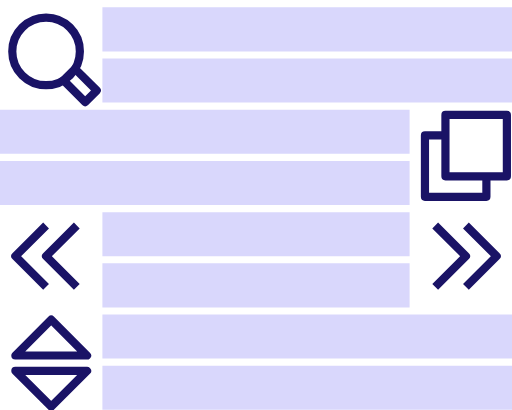
t = 0.00 s
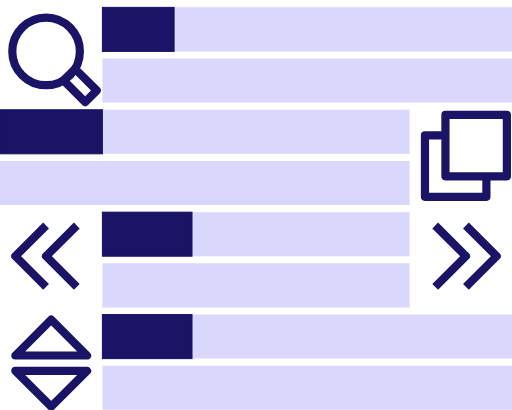
t = 0.88 s
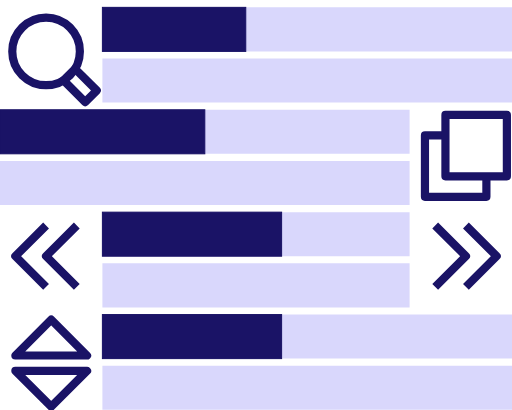
t = 1.75 s
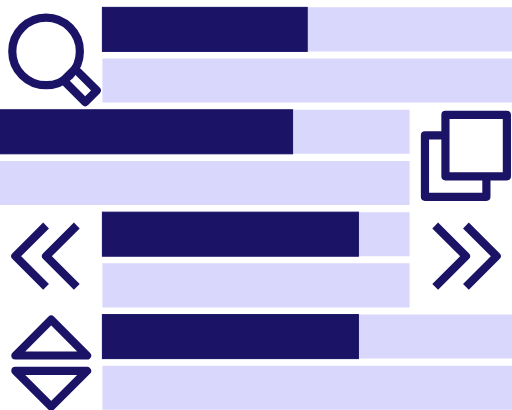
t = 2.50 s
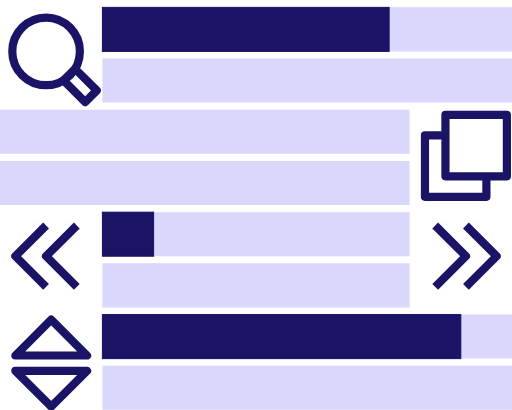
t = 3.50 s
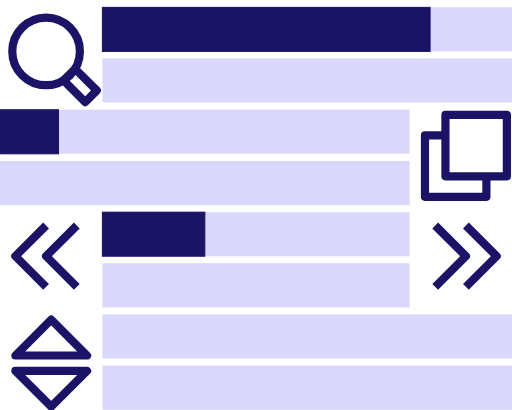
t = 4.00 s

The animated SVG that drew these frames (rendered in a browser with its animation timeline set to each time). Animation: 4 SMIL elements (animate=4); one cycle of 5.00 s, repeats indefinitely.

<svg class="main-svg" xmlns="http://www.w3.org/2000/svg" xmlns:xlink="http://www.w3.org/1999/xlink"
width="64" viewBox="0 0 500 400" style="font-family: 'Droid Sans', sans-serif;">
    <g style="fill:#d9d7fc">
        <path d="M100,400H500V357H100Z" />
        <path d="M100,300H400V257H100Z" />
        <path d="M0,200H400V157H0Z" />
        <path d="M100,100H500V57H100Z" />
        <path d="M100,350H500V307H100Z" />
        <path d="M100,250H400V207H100Z" />
        <path d="M0,150H400V107H0Z" />
        <path d="M100,50H500V7H100Z" />
    </g>
    <g style="fill:#1a1366;stroke:#1a1366;">
   <rect x="100" y="7" width="400" height="43">
    <animate
      attributeName="width"
      values="0;400"
      dur="5s"
      repeatCount="indefinite" />
  </rect>
        <rect x="0" y="107" width="400" height="43">
    <animate
      attributeName="width"
      values="0;400"
      dur="3.5s"
      repeatCount="indefinite" />
  </rect>
        <rect x="100" y="207" width="300" height="43">
    <animate
      attributeName="width"
      values="0;300"
      dur="3s"
      repeatCount="indefinite" />
  </rect>
        <rect x="100" y="307" width="400" height="43">
    <animate
      attributeName="width"
      values="0;400"
      dur="4s"
      repeatCount="indefinite" />
  </rect>
        <g style="fill:transparent;stroke-width:8; stroke-linejoin:round" rx="5">
            <g transform="translate(45 50) rotate(-45)">
                <circle r="33" cx="0" cy="0" />
                <rect x="-8" y="32" width="16" height="30" />
            </g>

            <g transform="translate(450 152)">
                <polyline points="-15,-20 -35,-20 -35,40 25,40 25,20" />
                <rect x="-15" y="-40" width="60" height="60" />
            </g>

            <g transform="translate(50 352)">
                <polygon points="-35,-5 0,-40 35,-5" />
                <polygon points="-35,10 0,45 35,10" />
            </g>

            <g transform="translate(75 250)">
                <polyline points="-30,30 -60,0 -30,-30" />
                <polyline points="0,30 -30,0 0,-30" />
            </g>

            <g transform="translate(425 250) rotate(180)">
                <polyline points="-30,30 -60,0 -30,-30" />
                <polyline points="0,30 -30,0 0,-30" />
            </g>
        </g>
    </g>
</svg>
